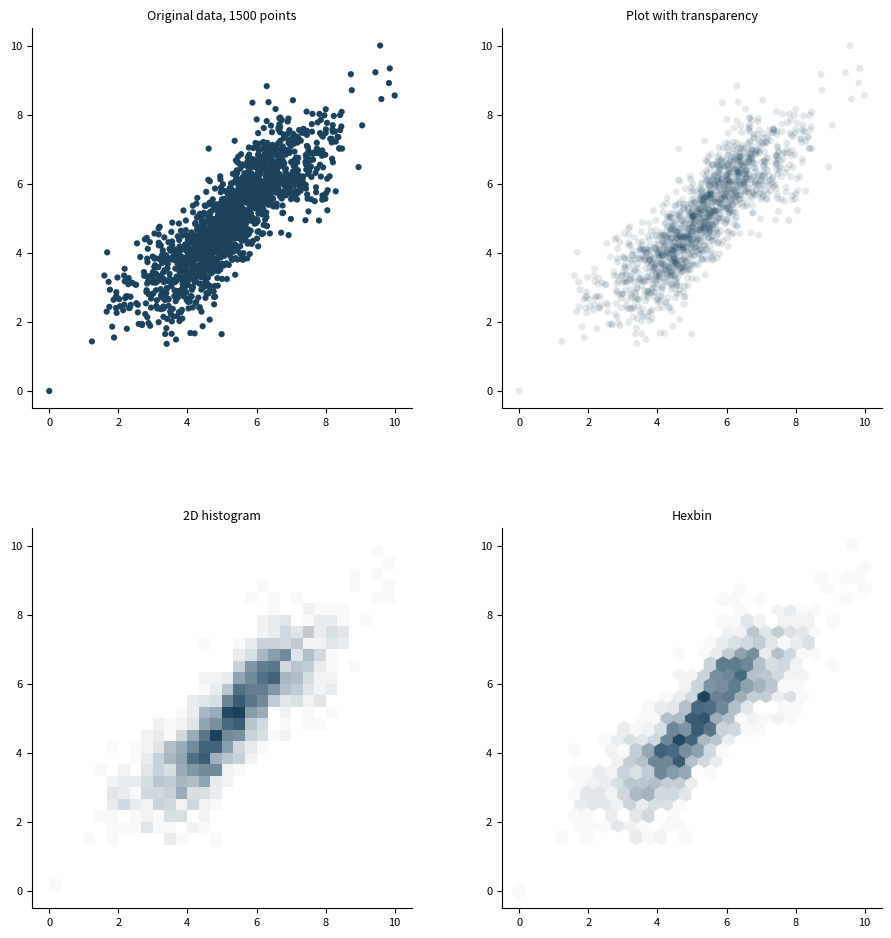

Write Python code to recreate this figure. (Note: this script raises an exception after producing the figure.)
import numpy as np
import matplotlib.pyplot as plt
from matplotlib.colors import LinearSegmentedColormap, Normalize
from pathlib import Path

rng = np.random.default_rng(2025)

# Color palette
COLORS = ["#1B435E", "#FF7D2D", "#FAC846", "#A0C382", "#5F9B8C"]  # Dark Blue, Crusta, Bright Sun, Olivine, Patina

# Create custom colormap from white to theme color
theme_color = COLORS[0]  # "#1B435E"
# Convert hex to RGB (normalized 0-1)
theme_rgb = tuple(int(theme_color[i:i+2], 16)/255.0 for i in (1, 3, 5))
white_rgb = (1.0, 1.0, 1.0)
# Create colormap from white (low density) to theme color (high density)
custom_cmap = LinearSegmentedColormap.from_list('white_to_theme', [white_rgb, theme_rgb], N=256)

# =========================
# Figure 3: Many-point strategies (4 panels in 2x2 grid)
# =========================

# Generate a "many points" dataset (correlated cloud with a hint of curvature)
n = 1500
x = rng.normal(0, 1.0, n)
y = 0.9 * x + rng.normal(0, 0.55, n) + 0.25 * np.sin(2.2 * x)

# Scale to 0..10 so all panels share the same limits
x = (x - x.min()) / (x.max() - x.min()) * 10
y = (y - y.min()) / (y.max() - y.min()) * 10

# Set limits with small margin to ensure all points are visible
x_lim = (-0.5, 10.5)
y_lim = (-0.5, 10.5)

fig = plt.figure(figsize=(10, 10), dpi=220)

# 2x2 grid layout
w = 0.38  # panel width
h = 0.38  # panel height

# Calculate positions for 2x2 grid
# Top row: panels 1 and 2
# Bottom row: panels 3 and 4
top_y = 0.58  # Increased from 0.52 to add more space
bottom_y = 0.08
left_x = 0.08
right_x = 0.55

axes = []

# Panel 1 (top-left): original scatter
ax1 = fig.add_axes([left_x, top_y, w, h])
axes.append(ax1)

# Panel 2 (top-right): transparency scatter
ax2 = fig.add_axes([right_x, top_y, w, h])
axes.append(ax2)

# Panel 3 (bottom-left): 2D histogram
ax3_main = fig.add_axes([left_x, bottom_y, w, h])
axes.append(ax3_main)

# Panel 4 (bottom-right): hexbin
ax4_main = fig.add_axes([right_x, bottom_y, w, h])
axes.append(ax4_main)

def clean_axes(ax):
    ax.set_xlim(x_lim[0], x_lim[1])
    ax.set_ylim(y_lim[0], y_lim[1])
    # Show x and y axes with ticks
    ax.set_xticks([0, 2, 4, 6, 8, 10])
    ax.set_yticks([0, 2, 4, 6, 8, 10])
    ax.tick_params(labelsize=8)
    for sp in ["top", "right"]:
        ax.spines[sp].set_visible(False)

# Panel 1: original scatter
ax = axes[0]
ax.scatter(x, y, s=20, color=COLORS[0], edgecolors='none')
ax.set_title("Original data, 1500 points", fontsize=9)
clean_axes(ax)

# Panel 2: transparency scatter
ax = axes[1]
ax.scatter(x, y, s=25, alpha=0.12, color=COLORS[0], edgecolors='none')
ax.set_title("Plot with transparency", fontsize=9)
clean_axes(ax)

# Panel 3: 2D histogram
ax = axes[2]
ax.set_facecolor("white")
H, xedges, yedges, im = ax.hist2d(x, y, bins=30, cmap=custom_cmap, vmin=0)
im.set_clim(vmin=0)
ax.set_title("2D histogram", fontsize=9)
clean_axes(ax)

# Panel 4: hexbin
ax = axes[3]
ax.set_facecolor("white")
hb = ax.hexbin(x, y, gridsize=28, cmap=custom_cmap, mincnt=0)
ax.set_title("Hexbin", fontsize=9)
clean_axes(ax)

# Save the figure
output_path = Path("../images/figure_3.png")
output_path.parent.mkdir(parents=True, exist_ok=True)
fig.savefig(output_path, facecolor="white", dpi=220)
print(f"Figure 3 saved to {output_path.absolute()}")

plt.close(fig)
